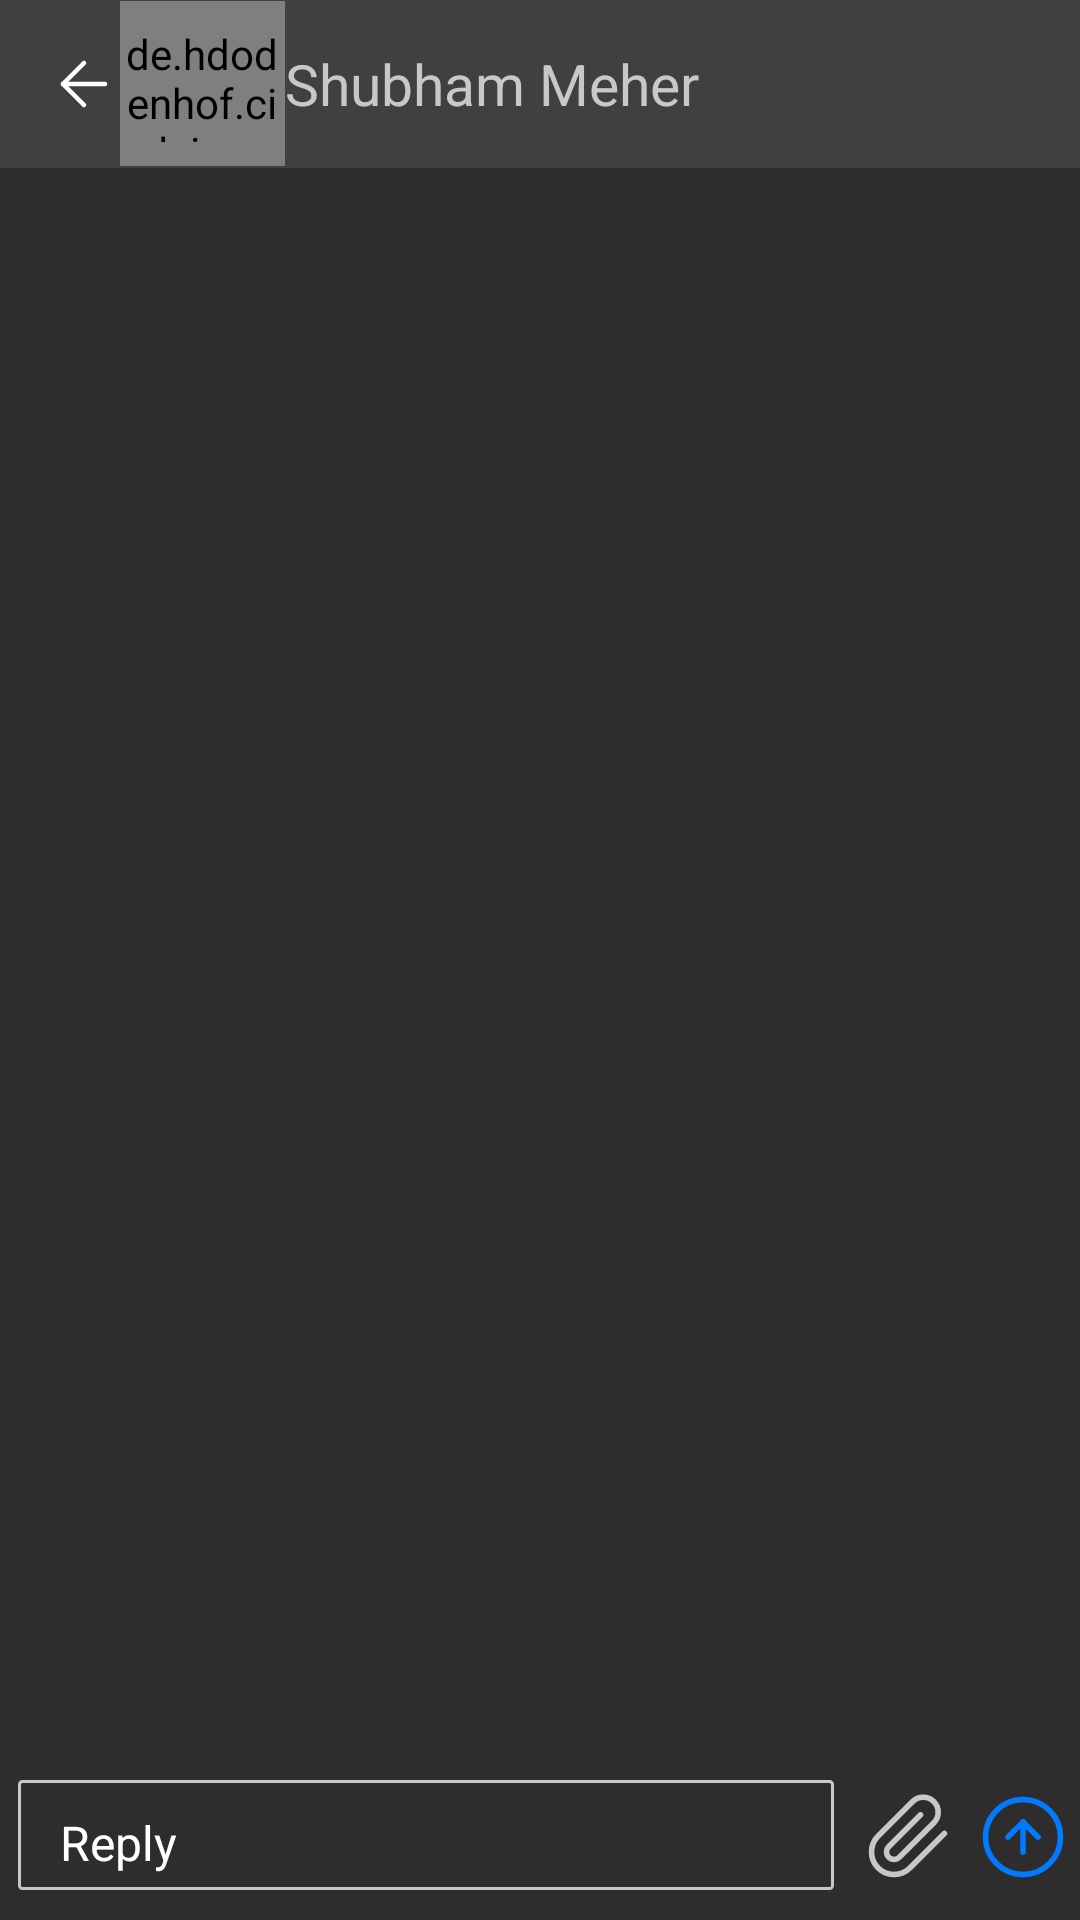

The Android layout XML behind this screen, and the referenced resources:
<!-- AndroidManifest.xml: application theme AppTheme -->
<!-- res/layout/activity_chat.xml -->
<?xml version="1.0" encoding="utf-8"?>
<RelativeLayout xmlns:android="http://schemas.android.com/apk/res/android"
    xmlns:app="http://schemas.android.com/apk/res-auto"
    xmlns:tools="http://schemas.android.com/tools"
    android:layout_width="match_parent"
    android:layout_height="match_parent"
    android:orientation="vertical"

    tools:context=".ChatActivity">
    <com.google.android.material.appbar.AppBarLayout
        android:id="@+id/appbar"
        android:layout_width="match_parent"
        android:layout_height="wrap_content"
        android:theme="@style/AppTheme.AppBarOverlay"
        app:elevation="20dp">
        <androidx.appcompat.widget.Toolbar
            android:id="@+id/toolbarChatActivity"
            android:layout_width="match_parent"
            android:layout_height="?attr/actionBarSize"
            app:layout_scrollFlags="enterAlways"
            app:popupTheme="@style/AppTheme.PopupOverlay">
            <ImageView
                android:id="@+id/toolbar_navigation"
                android:layout_width="24dp"
                android:layout_height="24dp"
                android:src="@drawable/ic_arrow_back_black_24dp"/>
            <de.hdodenhof.circleimageview.CircleImageView
                android:id="@+id/prof_image"
                android:layout_width="55dp"
                android:layout_height="55dp"
                android:paddingTop="8dp"
                android:paddingBottom="8dp"
                android:src="@drawable/no_profile" />
            <LinearLayout
                android:id="@+id/group_heading"
                android:layout_width="wrap_content"
                android:layout_height="wrap_content"
                android:orientation="vertical">
                <TextView
                    android:id="@+id/prof_text"
                    android:layout_width="wrap_content"
                    android:layout_height="wrap_content"
                    android:text="@string/shubham_meher"
                    android:textSize="19sp" />
            </LinearLayout>
        </androidx.appcompat.widget.Toolbar>
    </com.google.android.material.appbar.AppBarLayout>
    <androidx.recyclerview.widget.RecyclerView
        android:layout_marginTop="?attr/actionBarSize"
        android:id="@+id/chat_recyclerview"
        android:layout_width="match_parent"
        android:layout_height="match_parent"
        android:layout_above="@+id/x"
        android:descendantFocusability="blocksDescendants"
        tools:listitem="@layout/chat_listitem"/>
    <include
        android:id="@+id/x"
        android:layout_marginBottom="4dp"
        layout="@layout/text_editor"
        android:layout_alignParentBottom="true"
        android:layout_height="wrap_content"
        android:layout_width="match_parent"/>
</RelativeLayout>
<!-- res/layout/chat_listitem.xml (included above) -->
<?xml version="1.0" encoding="utf-8"?>
<RelativeLayout xmlns:android="http://schemas.android.com/apk/res/android"
    xmlns:app="http://schemas.android.com/apk/res-auto"
    android:layout_width="wrap_content"
    android:layout_height="wrap_content"
    android:layout_marginStart="8dp"
    android:layout_marginEnd="8dp"
    android:layout_marginTop="3dp"
    app:layout_goneMarginStart="3dp"
    android:maxWidth="250dp"
    app:cardCornerRadius="5dp">


        <LinearLayout
            android:id="@+id/chat_item"
            android:orientation="vertical"
            android:layout_width="wrap_content"
            android:background="@drawable/my_message"
            android:layout_height="wrap_content">

            <TextView
                android:id="@+id/message"
                android:layout_width="wrap_content"
                android:layout_height="wrap_content"
                android:layout_below="@+id/name"
                android:maxWidth="250dp"
                android:paddingLeft="8dp"
                android:paddingTop="2dp"
                android:paddingRight="8dp"
                android:text="cfewiojfoencfiejwnjfcwejofwnefcwejfjiwc nojiewnjfwenfwen jowefijwoec nfwojfowefn cfjwoefjwe noi fcjkwelf enocjwefj oenwfjiowe fnwejoi"
                android:textIsSelectable="true"
                android:textSize="15sp" />

            <TextView
                android:id="@+id/date"
                android:textColor="@android:color/black"
                android:layout_gravity="end"
                android:layout_width="wrap_content"
                android:layout_height="wrap_content"
                android:layout_below="@id/message"
                android:textSize="12sp"
                android:layout_marginStart="12dp"
                android:layout_marginEnd="12dp"
                android:text="12/12/12" />
        </LinearLayout>

</RelativeLayout>
<!-- res/layout/text_editor.xml (included above) -->
<?xml version="1.0" encoding="utf-8"?>
<RelativeLayout xmlns:android="http://schemas.android.com/apk/res/android"
    android:layout_width="match_parent"
    android:layout_height="wrap_content"
    android:layout_margin="3dp">
    <EditText
        android:id="@+id/text_editor_edit"
        android:layout_width="match_parent"
        android:layout_height="wrap_content"
        android:layout_alignParentStart="true"
        android:layout_margin="6dp"
        android:layout_toLeftOf="@+id/attach"
        android:focusableInTouchMode="true"
        android:hint=" Reply"
        android:paddingStart="10dp"
        android:paddingTop="10dp"
        android:paddingBottom="5dp"
        android:paddingEnd="10dp"
        android:minHeight="30dp"
        android:lineSpacingExtra="2dp"
        android:background="@drawable/container_text_editor"
        android:inputType="textMultiLine|textCapSentences"
        android:maxLines="6"
        android:selectAllOnFocus="true"
        android:textSize="16sp" />

    <ImageButton
        android:id="@+id/attach"
        android:layout_width="30dp"
        android:layout_height="30dp"
        android:layout_marginStart="4dp"
        android:layout_marginEnd="4dp"
        android:layout_marginTop="10dp"
        android:layout_toLeftOf="@+id/send_message"
        android:background="@drawable/ic_paperclip_dark" />

    <ImageButton
        android:id="@+id/send_message"
        android:layout_width="30dp"
        android:layout_height="30dp"
        android:layout_marginStart="4dp"
        android:layout_marginEnd="4dp"
        android:layout_marginTop="10dp"
        android:layout_alignParentEnd="true"
        android:background="@drawable/ic_arrow_up_circle"
        android:backgroundTint="#007aff"
        android:padding="10dp" />
</RelativeLayout>
<!-- resources referenced by this layout -->
<resources>
  <!-- drawable container_text_editor (drawable-v24) -->
  <?xml version="1.0" encoding="utf-8"?>
  <shape xmlns:android="http://schemas.android.com/apk/res/android"
      android:shape="rectangle">
      <corners android:radius="1dp" />
      <stroke
          android:width="1dp"
          android:color="@color/text_color" />
  </shape>
  <!-- drawable ic_arrow_back_black_24dp (drawable-nodpi) -->
  <vector xmlns:android="http://schemas.android.com/apk/res/android"
      android:width="24dp"
      android:height="24dp"
      android:viewportWidth="24"
      android:viewportHeight="24">
    <path
        android:pathData="M19,12L5,12"
        android:strokeLineJoin="round"
        android:strokeWidth="1.5"
        android:strokeColor="#ffffff"
        android:strokeLineCap="round"/>
    <path
        android:pathData="M12,19l-7,-7l7,-7"
        android:strokeLineJoin="round"
        android:strokeWidth="1.5"
        android:strokeColor="#ffffff"
        android:strokeLineCap="round"/>
  </vector>
  <!-- drawable ic_paperclip_dark (drawable-v24) -->
  <vector xmlns:android="http://schemas.android.com/apk/res/android"
      android:width="24dp"
      android:height="24dp"
      android:viewportWidth="24"
      android:viewportHeight="24">
      <path
          android:pathData="M21.44,11.05l-9.19,9.19a6,6 0,0 1,-8.49 -8.49l9.19,-9.19a4,4 0,0 1,5.66 5.66l-9.2,9.19a2,2 0,0 1,-2.83 -2.83l8.49,-8.48"
          android:strokeLineJoin="round"
          android:strokeWidth="1.5"
          android:fillColor="#00000000"
          android:strokeColor="@color/text_color"
          android:strokeLineCap="round"/>
  </vector>
  <!-- drawable my_message (drawable) -->
  <?xml version="1.0" encoding="utf-8"?>
  <shape xmlns:android="http://schemas.android.com/apk/res/android"
      android:shape="rectangle">
      <solid android:color="#128c7e" />
      <corners
          android:topLeftRadius="10dp"
          android:bottomLeftRadius="10dp"
          android:bottomRightRadius="10dp" />
  </shape>
  <string name="shubham_meher">Shubham Meher</string>
  <style name="AppTheme.AppBarOverlay" parent="ThemeOverlay.AppCompat.Dark.ActionBar" />
  <style name="AppTheme.PopupOverlay" parent="ThemeOverlay.AppCompat.Light" />
  <style name="AppTheme" parent="Theme.AppCompat.Light.NoActionBar">
          
          <item name="android:colorBackground">@color/colorPrimaryDark</item>
          <item name="colorPrimary">@color/colorPrimary</item>
          <item name="colorPrimaryDark">@color/colorPrimaryDark</item>
          <item name="colorAccent">@color/colorAccent</item>
          <item name="windowActionBar">true</item>
          <item name="windowNoTitle">true</item>
          <item name="android:textColor">@color/text_color</item>
          <item name="android:editTextColor">@color/text_color</item>
          <item name="android:textColorHint">@color/white</item>
          <item name="android:statusBarColor">@color/colorPrimaryDark</item>
      </style>
  <color name="text_color">#C8C8C8</color>
  <color name="colorPrimaryDark">#2E2C2C</color>
  <color name="colorPrimary">#404040</color>
  <color name="colorAccent">#7DBBFF</color>
  <color name="white">#ffffff</color>
</resources>
